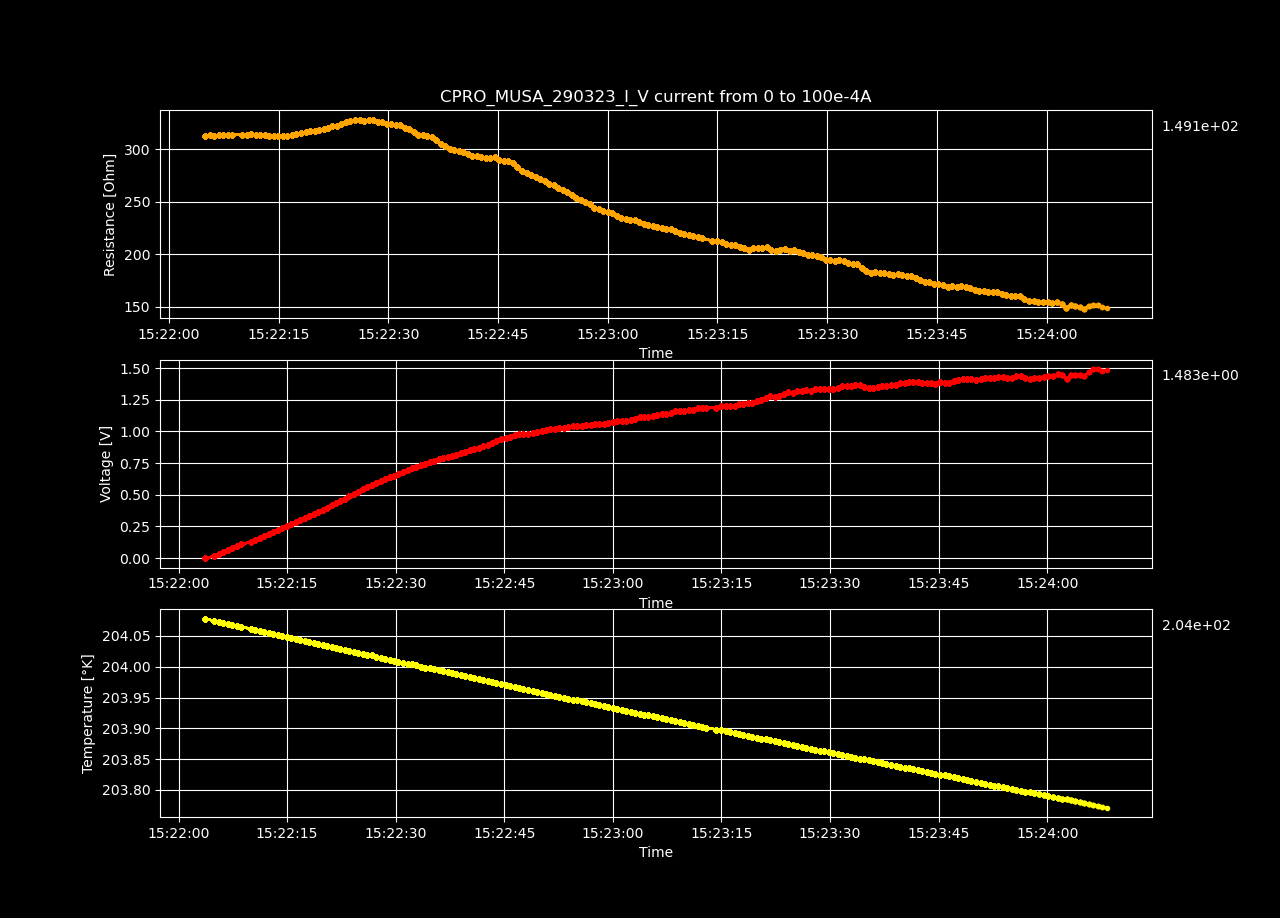

The table this chart was drawn from, first rows:
Datetime, Temperature [K], Voltage [V], Resistance [𝛀], Current Source [A], Electric Field [V/cm], Restivity [𝛀 cm], Current Density [A/cm2]
2023-03-29 15:22:03.660758, 204.1, -7.39617151e-05, -inf, 0.0, -0.002283, -inf, 0.0
2023-03-29 15:22:04.936333, 204.1, 0.01571, 312.7, 5.0251256281407036e-05, 0.485, 220.5, 0.002199
2023-03-29 15:22:05.548282, 204.1, 0.03149, 313.3, 0.0001005, 0.9718, 220.9, 0.004398
2023-03-29 15:22:06.154005, 204.1, 0.04709, 312.4, 0.0001508, 1.454, 220.3, 0.006598
2023-03-29 15:22:06.779195, 204.1, 0.06296, 313.2, 0.000201, 1.943, 220.9, 0.008797
2023-03-29 15:22:07.402852, 204.1, 0.07874, 313.4, 0.0002513, 2.43, 221, 0.011
2023-03-29 15:22:08.029594, 204.1, 0.09452, 313.5, 0.0003015, 2.917, 221.1, 0.0132
2023-03-29 15:22:08.640002, 204.1, 0.1104, 313.8, 0.0003518, 3.407, 221.3, 0.01539
2023-03-29 15:22:09.999817, 204.1, 0.1262, 313.9, 0.000402, 3.894, 221.3, 0.01759
2023-03-29 15:22:10.623544, 204.1, 0.1417, 313.4, 0.0004523, 4.374, 221, 0.01979
2023-03-29 15:22:11.250627, 204.1, 0.158, 314.5, 0.0005025, 4.878, 221.8, 0.02199
2023-03-29 15:22:11.851749, 204.1, 0.1731, 313.2, 0.0005528, 5.343, 220.9, 0.02419
2023-03-29 15:22:12.467483, 204.1, 0.1891, 313.6, 0.000603, 5.837, 221.2, 0.02639
2023-03-29 15:22:13.083479, 204.1, 0.2045, 313.1, 0.0006533, 6.313, 220.8, 0.02859
2023-03-29 15:22:13.721444, 204.1, 0.2201, 312.9, 0.0007035, 6.795, 220.7, 0.03079
2023-03-29 15:22:14.336755, 204, 0.2354, 312.3, 0.0007538, 7.266, 220.3, 0.03299
2023-03-29 15:22:14.947608, 204, 0.251, 312.2, 0.000804, 7.747, 220.2, 0.03519
2023-03-29 15:22:15.570026, 204, 0.2668, 312.3, 0.0008543, 8.233, 220.2, 0.03739
2023-03-29 15:22:16.183307, 204, 0.2829, 312.7, 0.0009045, 8.731, 220.6, 0.03959
2023-03-29 15:22:16.801849, 204, 0.2989, 313, 0.0009548, 9.225, 220.8, 0.04178
2023-03-29 15:22:17.426339, 204, 0.3162, 314.6, 0.001005, 9.759, 221.9, 0.04398
2023-03-29 15:22:18.049111, 204, 0.333, 315.6, 0.001055, 10.28, 222.5, 0.04618
2023-03-29 15:22:18.683282, 204, 0.3492, 315.9, 0.001106, 10.78, 222.8, 0.04838
2023-03-29 15:22:19.307896, 204, 0.3663, 316.9, 0.001156, 11.3, 223.5, 0.05058
2023-03-29 15:22:19.926195, 204, 0.3822, 316.9, 0.001206, 11.8, 223.5, 0.05278
2023-03-29 15:22:20.530230, 204, 0.3994, 317.9, 0.001256, 12.33, 224.2, 0.05498
2023-03-29 15:22:21.129090, 204, 0.4171, 319.2, 0.001307, 12.87, 225.1, 0.05718
2023-03-29 15:22:21.732294, 204, 0.4339, 319.8, 0.001357, 13.39, 225.5, 0.05938
2023-03-29 15:22:22.356798, 204, 0.4531, 322, 0.001407, 13.99, 227.1, 0.06158
2023-03-29 15:22:22.980343, 204, 0.4699, 322.4, 0.001457, 14.5, 227.4, 0.06378
2023-03-29 15:22:23.587045, 204, 0.4882, 323.8, 0.001508, 15.07, 228.4, 0.06598
2023-03-29 15:22:24.197127, 204, 0.5074, 325.7, 0.001558, 15.66, 229.7, 0.06817
2023-03-29 15:22:24.802398, 204, 0.5256, 326.8, 0.001608, 16.22, 230.5, 0.07037
2023-03-29 15:22:25.465062, 204, 0.5434, 327.7, 0.001658, 16.77, 231.1, 0.07257
2023-03-29 15:22:26.079892, 204, 0.5599, 327.7, 0.001709, 17.28, 231.1, 0.07477
2023-03-29 15:22:26.697482, 204, 0.575, 326.9, 0.001759, 17.75, 230.6, 0.07697
2023-03-29 15:22:27.305165, 204, 0.5935, 328.1, 0.001809, 18.32, 231.4, 0.07917
2023-03-29 15:22:27.920035, 204, 0.6089, 327.5, 0.001859, 18.79, 231, 0.08137
2023-03-29 15:22:28.528002, 204, 0.6218, 325.6, 0.00191, 19.19, 229.6, 0.08357
2023-03-29 15:22:29.152406, 204, 0.639, 326, 0.00196, 19.72, 229.9, 0.08577
2023-03-29 15:22:29.764581, 204, 0.6518, 324.3, 0.00201, 20.12, 228.7, 0.08797
2023-03-29 15:22:30.379793, 204, 0.6668, 323.6, 0.00206, 20.58, 228.2, 0.09017
2023-03-29 15:22:31.002009, 204, 0.6823, 323.3, 0.002111, 21.06, 228, 0.09237
2023-03-29 15:22:31.626483, 204, 0.6976, 322.8, 0.002161, 21.53, 227.7, 0.09456
2023-03-29 15:22:32.251066, 204, 0.7084, 320.4, 0.002211, 21.86, 225.9, 0.09676
2023-03-29 15:22:32.860155, 204, 0.7212, 318.9, 0.002261, 22.26, 224.9, 0.09896
2023-03-29 15:22:33.463010, 204, 0.7322, 316.8, 0.002312, 22.6, 223.4, 0.1012
2023-03-29 15:22:34.072635, 204, 0.7412, 313.8, 0.002362, 22.88, 221.3, 0.1034
2023-03-29 15:22:34.687483, 204, 0.7555, 313.2, 0.002412, 23.32, 220.9, 0.1056
2023-03-29 15:22:35.309025, 204, 0.7695, 312.5, 0.002462, 23.75, 220.4, 0.1078
2023-03-29 15:22:35.933889, 204, 0.7826, 311.5, 0.002513, 24.15, 219.7, 0.11
2023-03-29 15:22:36.545343, 204, 0.7905, 308.4, 0.002563, 24.4, 217.5, 0.1122
2023-03-29 15:22:37.158496, 204, 0.7976, 305.2, 0.002613, 24.62, 215.3, 0.1144
2023-03-29 15:22:37.763440, 204, 0.8081, 303.4, 0.002663, 24.94, 214, 0.1166
2023-03-29 15:22:38.390523, 204, 0.8146, 300.2, 0.002714, 25.14, 211.7, 0.1188
2023-03-29 15:22:39.005841, 204, 0.828, 299.6, 0.002764, 25.56, 211.3, 0.121
2023-03-29 15:22:39.611881, 204, 0.8395, 298.3, 0.002814, 25.91, 210.4, 0.1232
2023-03-29 15:22:40.219265, 204, 0.8517, 297.4, 0.002864, 26.29, 209.7, 0.1254
2023-03-29 15:22:40.827377, 204, 0.8616, 295.6, 0.002915, 26.59, 208.5, 0.1276
2023-03-29 15:22:41.442658, 204, 0.8713, 293.9, 0.002965, 26.89, 207.3, 0.1298
... 140 more rows
